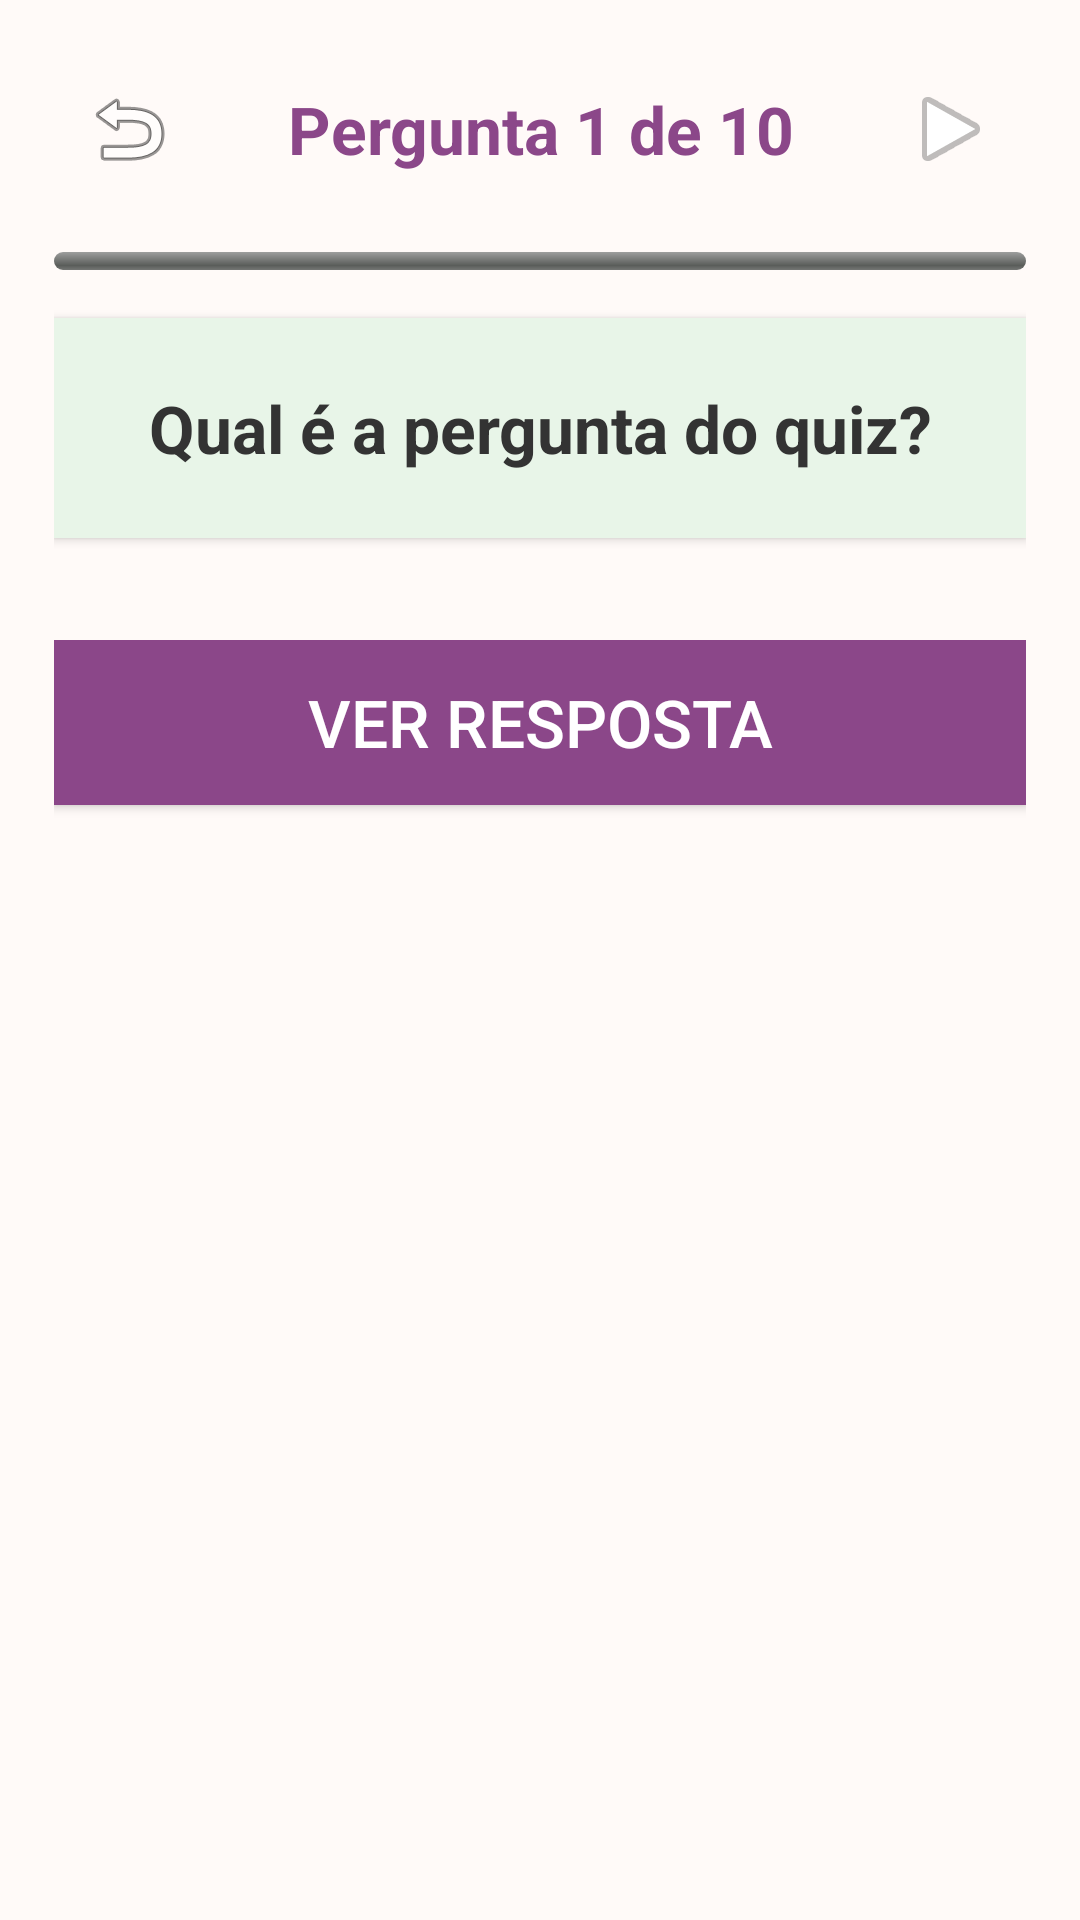

Produce the Android XML layout that renders to this screen, including the resource entries it uses.
<!-- AndroidManifest.xml: application theme Theme.DigitalElas -->
<!-- res/layout/activity_quiz.xml -->
<?xml version="1.0" encoding="utf-8"?>
<ScrollView xmlns:android="http://schemas.android.com/apk/res/android"
    android:layout_width="match_parent"
    android:layout_height="match_parent"
    android:background="#FFFAF8"
    android:fillViewport="true">

    
    <LinearLayout
        android:layout_width="match_parent"
        android:layout_height="wrap_content"
        android:orientation="vertical"
        android:padding="18dp">

        
        <LinearLayout
            android:layout_width="match_parent"
            android:layout_height="wrap_content"
            android:orientation="horizontal"
            android:gravity="center_vertical"
            android:layout_marginBottom="16dp">

            <ImageButton
                android:id="@+id/btnVoltarQuiz"
                android:layout_width="50dp"
                android:layout_height="50dp"
                android:background="?attr/selectableItemBackgroundBorderless"
                android:src="@android:drawable/ic_menu_revert"
                android:contentDescription="Voltar" />

            <TextView
                android:id="@+id/txtProgressoQuiz"
                android:layout_width="0dp"
                android:layout_height="wrap_content"
                android:layout_weight="1"
                android:text="Pergunta 1 de 10"
                android:textSize="22sp"
                android:textStyle="bold"
                android:gravity="center"
                android:textColor="#8B4789" />

            <ImageButton
                android:id="@+id/btnOuvirQuiz"
                android:layout_width="50dp"
                android:layout_height="50dp"
                android:background="?attr/selectableItemBackgroundBorderless"
                android:src="@android:drawable/ic_media_play"
                android:contentDescription="Ouvir pergunta" />

        </LinearLayout>

        
        <ProgressBar
            android:id="@+id/progressBarQuiz"
            style="@android:style/Widget.ProgressBar.Horizontal"
            android:layout_width="match_parent"
            android:layout_height="6dp"
            android:layout_marginBottom="16dp"
            android:progress="0"
            android:max="10"
            android:progressTint="#8B4789" />

        
        <TextView
            android:id="@+id/txtPerguntaQuiz"
            android:layout_width="match_parent"
            android:layout_height="wrap_content"
            android:text="Qual é a pergunta do quiz?"
            android:textSize="22sp"
            android:textStyle="bold"
            android:gravity="center"
            android:textColor="#333333"
            android:layout_marginBottom="18dp"
            android:padding="22dp"
            android:background="#E8F5E8"
            android:elevation="2dp" />

        
        <TextView
            android:id="@+id/txtAudioEmTempoReal"
            android:layout_width="match_parent"
            android:layout_height="wrap_content"
            android:text=""
            android:textSize="18sp"
            android:gravity="center"
            android:textColor="#666666"
            android:background="#F0F0F0"
            android:padding="18dp"
            android:layout_marginBottom="16dp"
            android:visibility="gone"
            android:maxLines="3"
            android:ellipsize="end" />

        
        <RadioGroup
            android:id="@+id/radioGroupOpcoes"
            android:layout_width="match_parent"
            android:layout_height="wrap_content"
            android:layout_marginBottom="16dp"
            android:orientation="vertical">

            

        </RadioGroup>

        
        <TextView
            android:id="@+id/txtExplicacao"
            android:layout_width="match_parent"
            android:layout_height="wrap_content"
            android:text=""
            android:textSize="20sp"
            android:gravity="start"
            android:textColor="#4CAF50"
            android:layout_marginBottom="16dp"
            android:padding="16dp"
            android:background="#F3E5F5"
            android:visibility="gone" />

        
        <LinearLayout
            android:layout_width="match_parent"
            android:layout_height="wrap_content"
            android:orientation="vertical"
            android:gravity="center">

            <Button
                android:id="@+id/btnProximaPergunta"
                android:layout_width="match_parent"
                android:layout_height="55dp"
                android:text="Ver Resposta"
                android:textSize="22sp"
                android:background="#8B4789"
                android:textColor="#FFFFFF"
                android:layout_marginBottom="8dp"
                android:tint="#8B4789"/>

            <Button
                android:id="@+id/btnAvancarQuiz"
                android:layout_width="match_parent"
                android:layout_height="55dp"
                android:text="Próxima"
                android:textSize="22sp"
                android:background="#4CAF50"
                android:textColor="#FFFFFF"
                android:visibility="gone"
                android:tint="#8B4789"/>

        </LinearLayout>

    </LinearLayout>
    

</ScrollView>
<!-- resources referenced by this layout -->
<resources>
  <style name="Theme.DigitalElas" parent="Base.Theme.DigitalElas" />
  <style name="Base.Theme.DigitalElas" parent="Theme.Material3.DayNight.NoActionBar">
          
          
      </style>
</resources>
